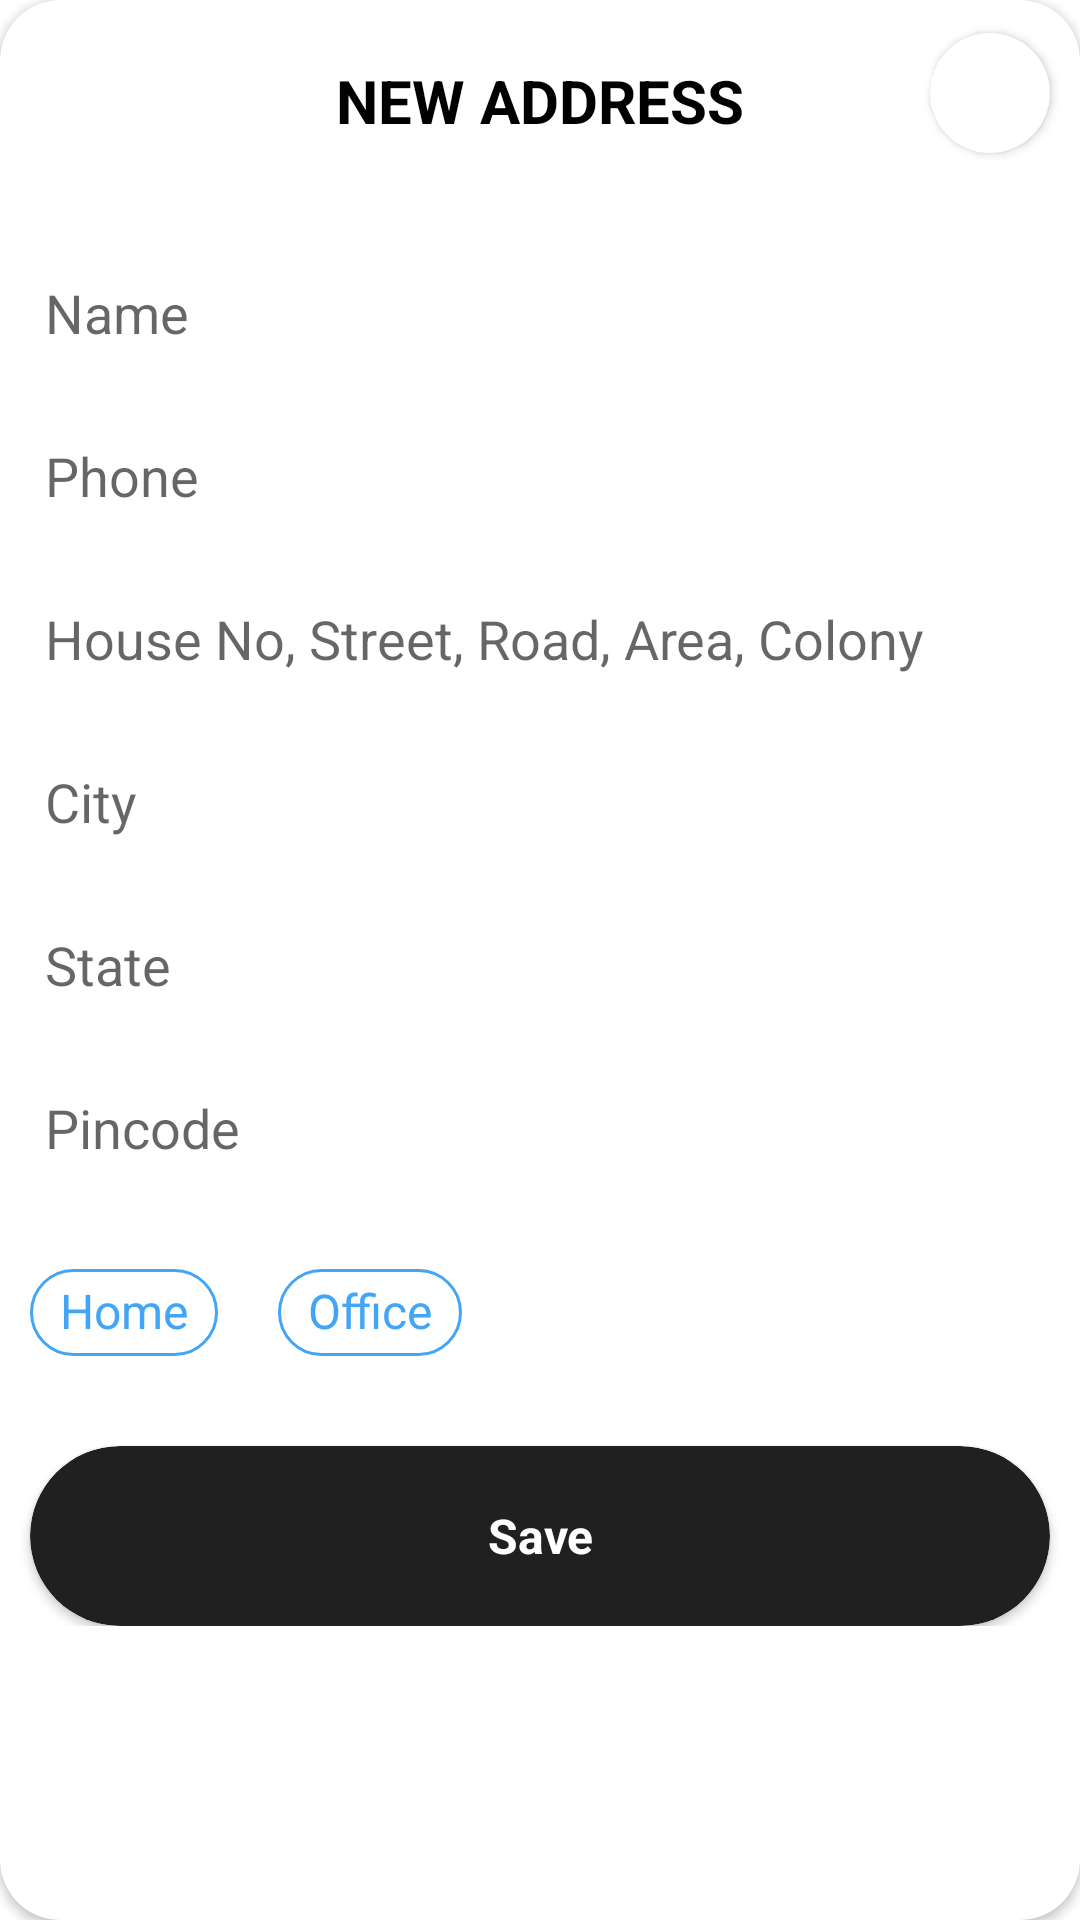

Here is an Android app screen rendered from its layout file. Give the layout XML and the strings, colors and styles it references.
<!-- AndroidManifest.xml: application theme Theme.Default -->
<!-- res/layout/addaddress.xml -->
<?xml version="1.0" encoding="utf-8"?>
<layout xmlns:android="http://schemas.android.com/apk/res/android"
    xmlns:app="http://schemas.android.com/apk/res-auto"
    xmlns:tools="http://schemas.android.com/tools">

    <data>

    </data>

    <androidx.cardview.widget.CardView
        android:layout_width="match_parent"
        android:layout_height="wrap_content"
        app:cardCornerRadius="20dp"
        android:background="@color/white">

        <androidx.core.widget.NestedScrollView
            android:layout_width="match_parent"
            android:overScrollMode="never"
            android:layout_height="match_parent">

            <androidx.constraintlayout.widget.ConstraintLayout
                android:layout_width="match_parent"
                android:paddingBottom="20dp"
                android:layout_height="wrap_content">

                <EditText
                    android:id="@+id/name"
                    android:layout_width="match_parent"
                    android:layout_height="wrap_content"
                    android:layout_marginTop="30dp"
                    android:background="@null"
                    android:hint="Name"
                    android:inputType="textPersonName"
                    android:padding="15dp"
                    android:maxLines="1"
                    app:layout_constraintEnd_toEndOf="parent"
                    app:layout_constraintStart_toStartOf="parent"
                    app:layout_constraintTop_toBottomOf="@+id/textView12" />

                <EditText
                    android:id="@+id/address"
                    android:layout_width="match_parent"
                    android:layout_height="wrap_content"
                    android:background="@null"
                    android:hint="House No, Street, Road, Area, Colony"
                    android:inputType="textPersonName"
                    android:padding="15dp"
                    android:maxLines="3"
                    app:layout_constraintEnd_toEndOf="parent"
                    app:layout_constraintStart_toStartOf="parent"
                    app:layout_constraintTop_toBottomOf="@+id/phone" />

                <EditText
                    android:id="@+id/city"
                    android:layout_width="match_parent"
                    android:layout_height="wrap_content"
                    android:background="@null"
                    android:hint="City"
                    android:maxLines="1"
                    android:inputType="textPersonName"
                    android:padding="15dp"
                    app:layout_constraintEnd_toEndOf="parent"
                    app:layout_constraintStart_toStartOf="parent"
                    app:layout_constraintTop_toBottomOf="@+id/address" />


                <TextView
                    android:id="@+id/state"
                    android:layout_width="match_parent"
                    android:layout_height="wrap_content"
                    android:background="@null"
                    android:hint="State"
                    android:inputType="textPersonName"
                    android:padding="15dp"
                    android:maxLines="1"
                    android:textSize="18sp"
                    android:textColor="@color/black"
                    app:layout_constraintEnd_toEndOf="parent"
                    app:layout_constraintStart_toStartOf="parent"
                    app:layout_constraintTop_toBottomOf="@+id/city" />


                <EditText
                    android:id="@+id/pincode"
                    android:layout_width="match_parent"
                    android:layout_height="wrap_content"
                    android:background="@null"
                    android:hint="Pincode"
                    android:inputType="number"
                    android:maxLength="6"
                    android:maxLines="1"
                    android:padding="15dp"
                    app:layout_constraintEnd_toEndOf="parent"
                    app:layout_constraintStart_toStartOf="parent"
                    app:layout_constraintTop_toBottomOf="@+id/state" />

                <EditText
                    android:id="@+id/phone"
                    android:layout_width="match_parent"
                    android:layout_height="wrap_content"
                    android:background="@null"
                    android:hint="Phone"
                    android:inputType="number"
                    android:maxLength="10"
                    android:maxLines="1"
                    android:padding="15dp"
                    app:layout_constraintEnd_toEndOf="parent"
                    app:layout_constraintStart_toStartOf="parent"
                    app:layout_constraintTop_toBottomOf="@+id/name" />

                <TextView
                    android:id="@+id/textView12"
                    android:layout_width="wrap_content"
                    android:layout_height="wrap_content"
                    android:layout_marginTop="20dp"
                    android:text="NEW ADDRESS"
                    android:textStyle="bold"
                    android:textSize="20sp"
                    android:textColor="@color/black"
                    app:layout_constraintEnd_toEndOf="parent"
                    app:layout_constraintStart_toStartOf="parent"
                    app:layout_constraintTop_toTopOf="parent" />


                <androidx.cardview.widget.CardView
                    android:id="@+id/savecard"
                    android:layout_width="0dp"
                    android:layout_height="60dp"
                    android:layout_marginStart="10dp"
                    android:layout_marginTop="30dp"
                    android:layout_marginEnd="10dp"
                    android:visibility="visible"
                    app:cardBackgroundColor="@color/darkgrey"
                    app:cardCornerRadius="45dp"
                    app:layout_constraintEnd_toEndOf="parent"
                    app:layout_constraintStart_toStartOf="parent"
                    app:layout_constraintTop_toBottomOf="@+id/home">

                    <TextView
                        android:id="@+id/save"
                        style="@style/SelectableItemBackground"
                        android:layout_width="match_parent"
                        android:layout_height="match_parent"
                        android:foreground="?attr/selectableItemBackground"
                        android:gravity="center"
                        android:text="Save"
                        android:textColor="@color/white"
                        android:textSize="16sp"
                        android:textStyle="bold" />

                </androidx.cardview.widget.CardView>

                <androidx.cardview.widget.CardView
                    android:id="@+id/crosscard"
                    android:layout_width="40dp"
                    android:layout_height="40dp"
                    android:layout_marginTop="15dp"
                    android:layout_marginEnd="10dp"
                    android:foreground="?attr/selectableItemBackground"
                    app:cardBackgroundColor="@color/white"
                    app:cardCornerRadius="20dp"
                    app:layout_constraintBottom_toBottomOf="@+id/textView12"
                    app:layout_constraintEnd_toEndOf="parent"
                    app:layout_constraintTop_toTopOf="parent">

                    <ImageView
                        android:id="@+id/cross"
                        android:layout_width="match_parent"
                        android:layout_height="match_parent"
                        android:layout_gravity="center"
                        android:adjustViewBounds="true"
                        android:cropToPadding="false"
                        android:foreground="?attr/selectableItemBackground"
                        android:padding="8dp"
                        android:src="@drawable/cross"
                        app:tint="@color/darkgrey" />

                </androidx.cardview.widget.CardView>

                <TextView
                    android:id="@+id/home"
                    android:layout_width="wrap_content"
                    android:layout_height="wrap_content"
                    android:layout_marginStart="10dp"
                    android:layout_marginTop="20dp"
                    android:background="@drawable/stroke2"
                    android:paddingLeft="10dp"
                    android:paddingEnd="10dp"
                    android:paddingTop="5dp"
                    android:paddingBottom="5dp"
                    android:includeFontPadding="false"
                    android:text="Home"
                    android:textColor="#42A5F5"
                    android:textSize="16sp"
                    app:layout_constraintStart_toStartOf="parent"
                    app:layout_constraintTop_toBottomOf="@+id/pincode" />

                <TextView
                    android:id="@+id/office"
                    android:layout_width="wrap_content"
                    android:layout_height="wrap_content"
                    android:layout_marginStart="20dp"
                    android:background="@drawable/stroke2"
                    android:paddingLeft="10dp"
                    android:paddingTop="5dp"
                    android:includeFontPadding="false"
                    android:paddingEnd="10dp"
                    android:paddingBottom="5dp"
                    android:text="Office"
                    android:textColor="#42A5F5"
                    android:textSize="16sp"
                    app:layout_constraintStart_toEndOf="@+id/home"
                    app:layout_constraintTop_toTopOf="@+id/home" />

            </androidx.constraintlayout.widget.ConstraintLayout>

        </androidx.core.widget.NestedScrollView>
    </androidx.cardview.widget.CardView>
</layout>
<!-- resources referenced by this layout -->
<resources>
  <color name="black">#FF000000</color>
  <color name="darkgrey">#202020</color>
  <color name="white">#FFFFFF</color>
  <!-- drawable stroke2 (drawable) -->
  <?xml version="1.0" encoding="utf-8"?>
  <shape android:shape="rectangle" xmlns:android="http://schemas.android.com/apk/res/android">
  
      <corners android:radius="20dp"/>
  
      <stroke android:color="#42A5F5" android:width="1dp"/>
  </shape>
  <style name="SelectableItemBackground">
          <item name="android:theme">@style/SelectableItemTheme</item>
          <item name="android:background">?attr/selectableItemBackground</item>
      </style>
  <style name="Theme.Default" parent="Theme.MaterialComponents.Light.NoActionBar">
          
          <item name="colorPrimary">#2E2E2E</item>
          <item name="colorPrimaryVariant">@color/white</item>
          <item name="colorOnPrimary">@color/white</item>
          
          <item name="colorSecondary">@color/teal_200</item>
          <item name="colorSecondaryVariant">@color/teal_700</item>
          <item name="colorOnSecondary">@color/black</item>
          <item name="android:windowLightStatusBar">true</item>
  
          <item name="fontFamily">@font/quicksand_medium</item>
          
          <item name="android:statusBarColor" tools:targetApi="l">?attr/colorPrimaryVariant</item>
          
      </style>
  <style name="SelectableItemTheme">
          <item name="colorControlHighlight">#4C4C4C</item>
      </style>
  <color name="teal_200">#FF5252</color>
  <color name="teal_700">#FF018786</color>
</resources>
